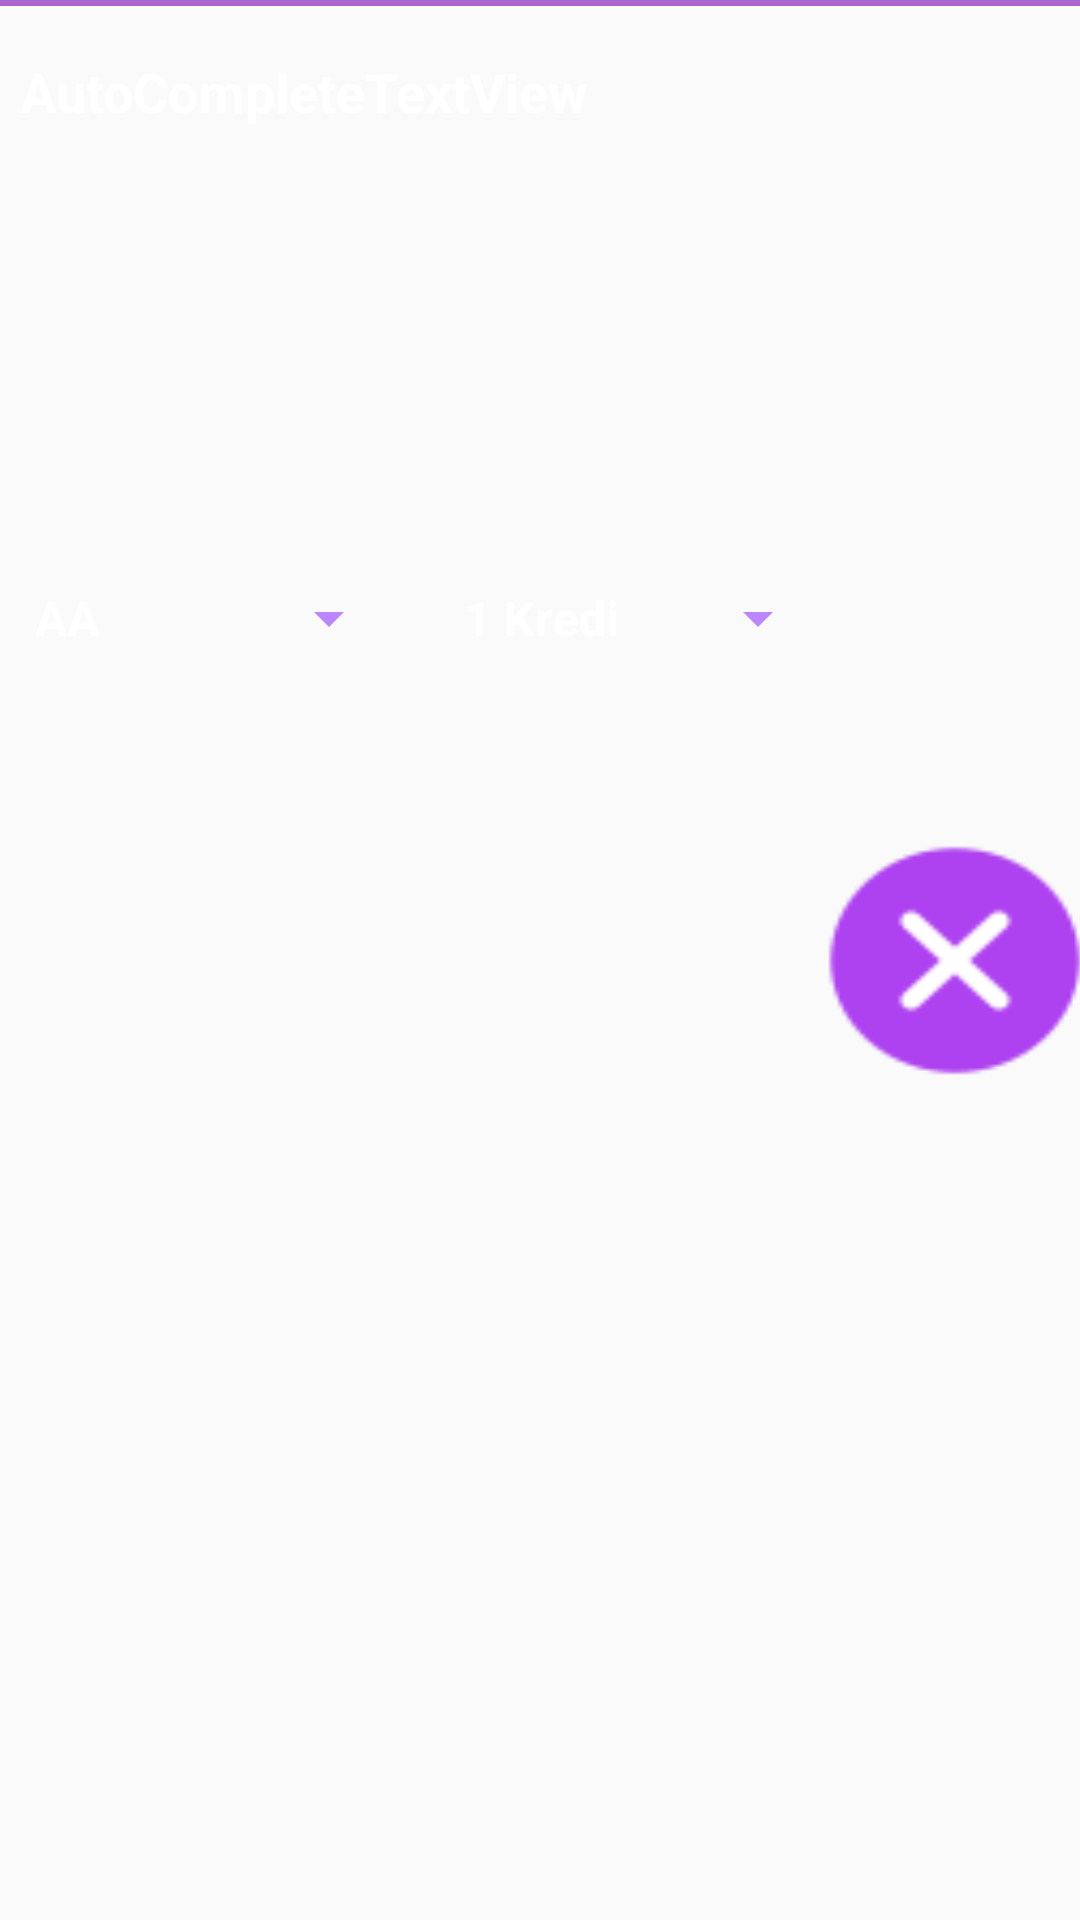

The Android layout XML behind this screen, and the referenced resources:
<!-- AndroidManifest.xml: application theme Theme.OrtalamaBul -->
<!-- res/layout/yeni_icerik_layout.xml -->
<?xml version="1.0" encoding="utf-8"?>
<androidx.constraintlayout.widget.ConstraintLayout
    xmlns:android="http://schemas.android.com/apk/res/android"
    xmlns:app="http://schemas.android.com/apk/res-auto"
    xmlns:tools="http://schemas.android.com/tools"

    android:id="@+id/constraint"
    android:layout_width="match_parent"
    android:layout_height="wrap_content">

    <AutoCompleteTextView
        android:id="@+id/tvYeniDersler"
        android:layout_width="275dp"
        android:layout_height="42dp"
        android:layout_marginStart="8dp"
        android:layout_marginTop="8dp"
        android:text="@string/autocompletetextview"
        android:textColor="#FFFFFF"
        app:backgroundTint="@android:color/transparent"
        app:layout_constraintEnd_toStartOf="@+id/btnSil"
        app:layout_constraintStart_toStartOf="parent"
        app:layout_constraintTop_toTopOf="parent"
        tools:ignore="LabelFor,MissingConstraints" />

    <Spinner
        android:id="@+id/spYeniHarf"
        android:layout_width="130dp"
        android:layout_height="38dp"
        android:layout_marginEnd="8dp"
        android:entries="@array/TumNotlar"
        android:popupBackground="@color/purple_200"
        app:backgroundTint="@color/purple_200"
        app:layout_constraintBottom_toBottomOf="@+id/btnSil"
        app:layout_constraintEnd_toStartOf="@+id/spYeniKredi"
        app:layout_constraintStart_toStartOf="@+id/tvYeniDersler"
        app:layout_constraintTop_toBottomOf="@+id/tvYeniDersler"
        tools:ignore="MissingConstraints" />

    <Spinner
        android:id="@+id/spYeniKredi"
        android:layout_width="130dp"
        android:layout_height="38dp"
        android:layout_marginStart="4dp"
        android:entries="@array/krediler"
        android:popupBackground="@color/purple_200"
        app:backgroundTint="@color/purple_200"
        app:layout_constraintBottom_toBottomOf="@+id/btnSil"
        app:layout_constraintEnd_toEndOf="@+id/tvYeniDersler"
        app:layout_constraintStart_toEndOf="@+id/spYeniHarf"
        app:layout_constraintTop_toBottomOf="@+id/tvYeniDersler"
        tools:ignore="MissingConstraints" />

    <Button
        android:id="@+id/btnSil"
        android:layout_width="92dp"
        android:layout_height="83dp"
        android:layout_marginStart="16dp"
        android:layout_marginEnd="16dp"
        android:layout_marginBottom="8dp"
        android:background="@drawable/cancel"
        app:layout_constraintBottom_toBottomOf="parent"
        app:layout_constraintEnd_toEndOf="parent"
        app:layout_constraintStart_toEndOf="@+id/spYeniKredi"
        app:layout_constraintTop_toTopOf="@+id/tvYeniDersler"
        tools:ignore="MissingConstraints" />

        <View
        android:layout_width="match_parent"
        android:layout_height="2dp"
        android:background="@android:color/holo_purple"
            tools:ignore="MissingConstraints"></View>

</androidx.constraintlayout.widget.ConstraintLayout>
<!-- resources referenced by this layout -->
<resources>
  <string-array name="TumNotlar">
          <item>AA</item>
          <item>BA</item>
          <item>BB</item>
          <item>CB</item>
          <item>CC</item>
          <item>DC</item>
          <item>DD</item>
          <item>FF</item>
      </string-array>
  <string-array name="krediler">
          <item>1 Kredi</item>
          <item>2 Kredi</item>
          <item>3 Kredi</item>
          <item>4 Kredi</item>
          <item>5 Kredi</item>
          <item>6 Kredi</item>
          <item>7 Kredi</item>
          <item>8 Kredi</item>
          <item>9 Kredi</item>
          <item>10 Kredi</item>
      </string-array>
  <color name="purple_200">#FFBB86FC</color>
  <!-- drawable cancel: png bitmap (drawable, 3052 bytes) -->
  <string name="autocompletetextview">AutoCompleteTextView</string>
  <style name="Theme.OrtalamaBul" parent="Theme.AppCompat.DayNight.NoActionBar">
          
          <item name="colorPrimary">@color/purple_500</item>
          <item name="android:textStyle">bold</item>
          <item name="colorPrimaryVariant">@color/purple_700</item>
          <item name="android:textColor">@android:color/white</item>
          <item name="colorOnPrimary">@color/white</item>
          
          <item name="colorSecondary">@color/teal_200</item>
          <item name="colorSecondaryVariant">@color/teal_700</item>
          <item name="colorOnSecondary">@color/black</item>
          
          <item name="android:statusBarColor" tools:targetApi="l">?attr/colorPrimaryVariant</item>
          
      </style>
  <color name="purple_500">#FF6200EE</color>
  <color name="purple_700">#009688</color>
  <color name="white">#FFFFFFFF</color>
  <color name="teal_200">#FF03DAC5</color>
  <color name="teal_700">#FF9800</color>
  <color name="black">#130B0B</color>
</resources>
